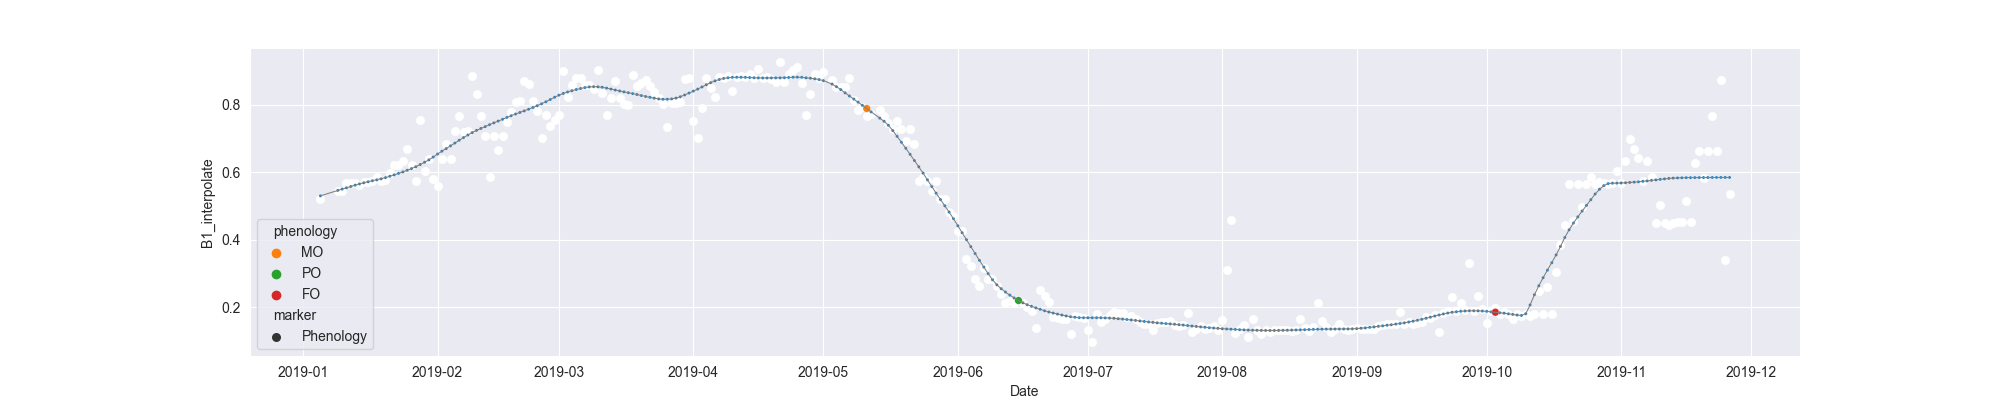

The file beside this chart, header and first rows:
system:time_start, B1, B1_interpolate, B1_phenology
2019-01-05, 0.5221, 0.5221, 
2019-01-06, , , 
2019-01-07, , , 
2019-01-08, , , 
2019-01-09, , 0.5445, 
2019-01-10, , 0.5445, 
2019-01-11, , 0.5669, 
2019-01-12, 0.5669, 0.5669, 
2019-01-13, , 0.5669, 
2019-01-14, , 0.5608, 
2019-01-15, , 0.5712, 
2019-01-16, , 0.5712, 
2019-01-17, , 0.5734, 
2019-01-18, , 0.5865, 
2019-01-19, , 0.5745, 
2019-01-20, 0.5755, 0.5755, 
2019-01-21, , 0.5989, 
2019-01-22, , 0.6228, 
2019-01-23, , 0.6222, 
2019-01-24, , 0.6344, 
2019-01-25, 0.6701, 0.6701, 
2019-01-26, , 0.6222, 
2019-01-27, 0.5744, 0.5744, 
2019-01-28, 0.7538, 0.7538, 
2019-01-29, 0.6023, 0.6023, 
2019-01-30, , 0.6383, 
2019-01-31, , 0.5805, 
2019-02-01, 0.5587, 0.5587, 
2019-02-02, , 0.6383, 
2019-02-03, , 0.683, 
2019-02-04, , 0.6383, 
2019-02-05, , 0.722, 
2019-02-06, , 0.7673, 
2019-02-07, , 0.7182, 
2019-02-08, , 0.722, 
2019-02-09, 0.8854, 0.8854, 
2019-02-10, 0.8313, 0.8313, 
2019-02-11, , 0.7673, 
2019-02-12, , 0.7082, 
2019-02-13, 0.5852, 0.5852, 
2019-02-14, , 0.7082, 
2019-02-15, , 0.6668, 
2019-02-16, , 0.7076, 
2019-02-17, 0.7484, 0.7484, 
2019-02-18, , 0.7786, 
2019-02-19, , 0.8087, 
2019-02-20, , 0.8107, 
2019-02-21, 0.8691, 0.8691, 
2019-02-22, 0.8608, 0.8608, 
2019-02-23, , 0.8107, 
2019-02-24, , 0.7815, 
2019-02-25, 0.7022, 0.7022, 
2019-02-26, , 0.771, 
2019-02-27, , 0.7366, 
2019-02-28, , 0.7538, 
2019-03-01, 0.771, 0.771, 
2019-03-02, 0.9002, 0.9002, 
2019-03-03, , 0.8236, 
2019-03-04, , 0.8598, 
2019-03-05, , 0.88, 
... 266 more rows
